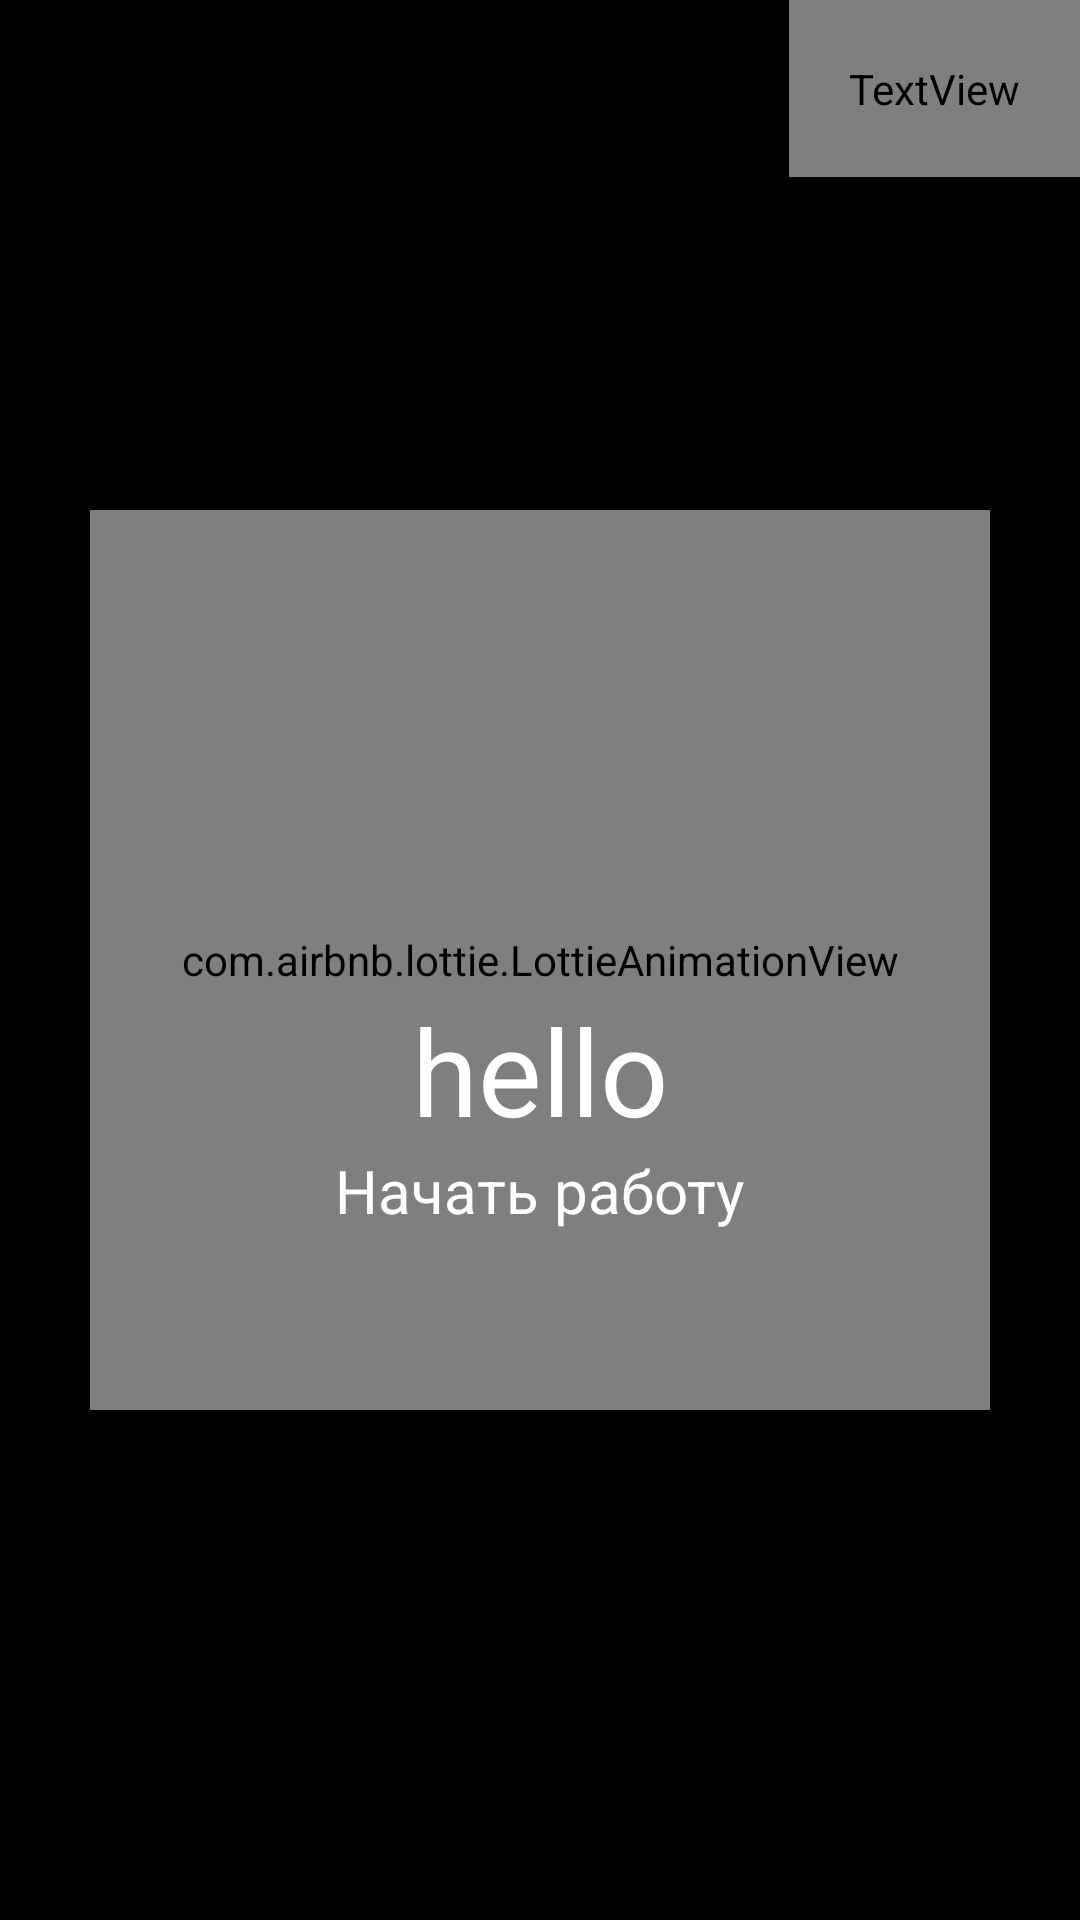

Produce the Android XML layout that renders to this screen, including the resource entries it uses.
<!-- AndroidManifest.xml: application theme Theme.TodoAppAndroid2 -->
<!-- res/layout/fragment_board.xml -->
<?xml version="1.0" encoding="utf-8"?>
<androidx.constraintlayout.widget.ConstraintLayout xmlns:android="http://schemas.android.com/apk/res/android"
    xmlns:app="http://schemas.android.com/apk/res-auto"
    xmlns:tools="http://schemas.android.com/tools"
    android:layout_width="match_parent"
    android:layout_height="match_parent"
    android:background="@android:color/black"
    tools:context=".onboard.BoardFragment">

    <TextView
        android:id="@+id/skip_tv"
        android:layout_width="wrap_content"
        android:layout_height="wrap_content"
        android:padding="20dp"
        android:text="Пропустить"
        android:textColor="@color/orange"
        android:textSize="20sp"
        app:layout_constraintEnd_toEndOf="parent"
        app:layout_constraintTop_toTopOf="parent" />

    <ImageView
        android:id="@+id/board_image"
        android:layout_width="300dp"
        android:layout_height="300dp"
        android:visibility="gone"
        android:src="@drawable/boardfirst"
        app:layout_constraintBottom_toBottomOf="parent"
        app:layout_constraintEnd_toEndOf="parent"
        app:layout_constraintStart_toStartOf="parent"
        app:layout_constraintTop_toTopOf="parent" />

    <com.airbnb.lottie.LottieAnimationView
        android:id="@+id/lottie_animation"
        android:layout_width="300dp"
        android:layout_height="300dp"
        app:layout_constraintBottom_toBottomOf="parent"
        app:layout_constraintEnd_toEndOf="parent"
        app:layout_constraintStart_toStartOf="parent"
        app:layout_constraintTop_toTopOf="parent"/>


    <TextView
        android:id="@+id/title_text"
        android:layout_width="wrap_content"
        android:layout_height="wrap_content"
        android:layout_marginTop="10dp"
        android:text="hello"
        android:textColor="@android:color/white"
        android:textSize="40sp"
        app:layout_constraintEnd_toEndOf="parent"
        app:layout_constraintStart_toStartOf="parent"
        app:layout_constraintTop_toBottomOf="@id/board_image" />

    <TextView
        android:id="@+id/start_work"
        android:layout_width="wrap_content"
        android:layout_height="wrap_content"
        android:text="@string/start_work"
        android:textColor="@android:color/white"
        android:textSize="20sp"
        app:layout_constraintEnd_toEndOf="parent"
        app:layout_constraintStart_toStartOf="parent"
        app:layout_constraintTop_toBottomOf="@id/title_text" />

</androidx.constraintlayout.widget.ConstraintLayout>
<!-- resources referenced by this layout -->
<resources>
  <string name="start_work">Начать работу</string>
  <style name="Theme.TodoAppAndroid2" parent="Theme.AppCompat.Light.NoActionBar">
          
          <item name="colorPrimary">@color/purple_500</item>
          <item name="colorPrimaryVariant">@color/purple_700</item>
          <item name="colorOnPrimary">@color/white</item>
          
          <item name="colorSecondary">@color/teal_200</item>
          <item name="colorSecondaryVariant">@color/teal_700</item>
          <item name="colorOnSecondary">@color/black</item>
          
          <item name="android:statusBarColor" tools:targetApi="l">?attr/colorPrimaryVariant</item>
          
      </style>
  <!-- not gathered from this repository: default colours our renderer supplied (Android Studio template values) -->
  <color name="purple_500">#FF6200EE</color>
  <color name="purple_700">#FF3700B3</color>
  <color name="teal_200">#FF03DAC5</color>
  <color name="teal_700">#FF018786</color>
  <color name="black">#FF000000</color>
  <color name="white">#FFFFFFFF</color>
</resources>
